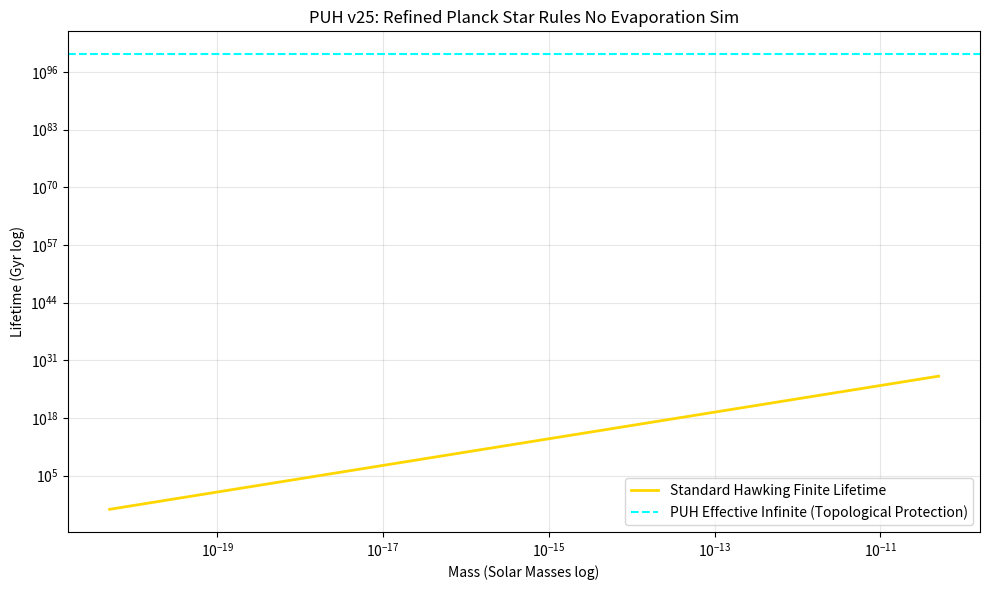

Reproduce this figure in Python.
#date: 2026-02-05T17:41:11Z
#url: https://api.github.com/gists/5e49c13f641a0f2b69dafe44edff8c14
# [redacted]

import numpy as np
import matplotlib.pyplot as plt

# PUH v25: Refined Planck Star Rules Sim — Standard vs PUH Lifetime (Domain Failure)
M = np.logspace(10, 20, 500)  # Mass kg log
G = 6.67430e-11
hbar = 1.0545718e-34
c = 3e8
t_standard = 5120 * np.pi * G**2 * M**3 / (hbar * c**4) / (3.156e7 * 1e9)  # Gyr

plt.figure(figsize=(10,6))
plt.loglog(M / 1.989e30, t_standard, label='Standard Hawking Finite Lifetime', color='gold', lw=2)
plt.axhline(1e100, color='cyan', linestyle='--', label='PUH Effective Infinite (Topological Protection)')
plt.xlabel('Mass (Solar Masses log)')
plt.ylabel('Lifetime (Gyr log)')
plt.title('PUH v25: Refined Planck Star Rules No Evaporation Sim')
plt.legend(); plt.grid(alpha=0.3)
plt.tight_layout()
plt.savefig('puh_planck_star_rules_refined_no_evaporation_simulation.png', dpi=300)
plt.show()

print("Standard finite, PUH topological + discrete → infinite lifetime.")